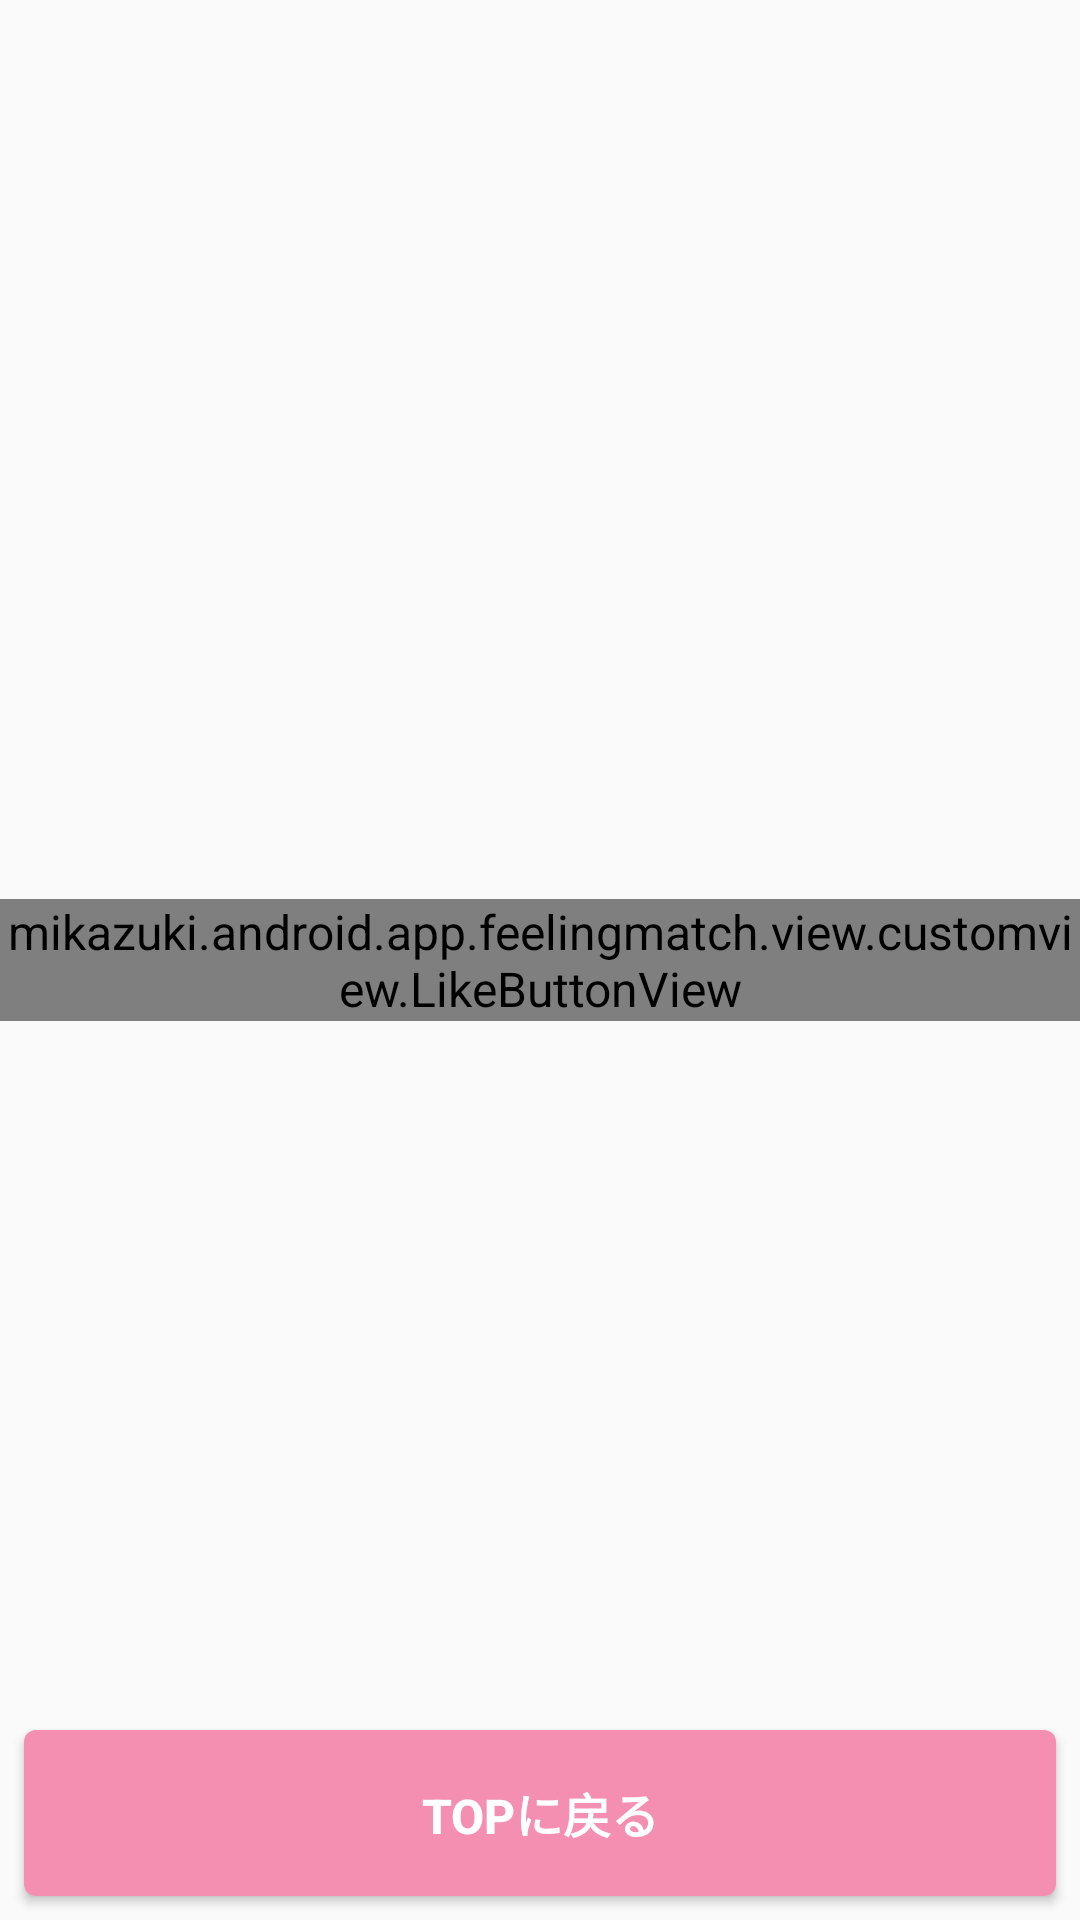

The Android layout XML behind this screen, and the referenced resources:
<!-- AndroidManifest.xml: activity theme AppTheme.NoActionBar -->
<!-- res/layout/activity_result.xml -->
<?xml version="1.0" encoding="utf-8"?>
<FrameLayout xmlns:android="http://schemas.android.com/apk/res/android"
    android:layout_width="match_parent"
    android:layout_height="match_parent">


    <mikazuki.android.app.feelingmatch.view.customview.LikeButtonView
        android:id="@+id/heart"
        android:layout_width="match_parent"
        android:layout_height="wrap_content"
        android:layout_gravity="center" />

    <TextView
        android:id="@+id/result"
        android:layout_width="wrap_content"
        android:layout_height="wrap_content"
        android:layout_gravity="center"
        android:textColor="@color/love"
        android:textSize="48sp" />

    <android.support.v7.widget.AppCompatButton
        android:id="@+id/go_top"
        style="@style/Button"
        android:layout_width="match_parent"
        android:layout_height="wrap_content"
        android:layout_gravity="bottom"
        android:text="TOPに戻る" />

</FrameLayout>
<!-- resources referenced by this layout -->
<resources>
  <color name="love">#c62828</color>
  <style name="Button" parent="Widget.AppCompat.Button">
          <item name="android:textStyle">bold</item>
          <item name="android:background">@drawable/background_btn_default</item>
          <item name="android:textColor">@android:color/white</item>
          <item name="android:textSize">16sp</item>
      </style>
  <style name="AppTheme.NoActionBar">
          <item name="windowActionBar">false</item>
          <item name="windowNoTitle">true</item>
      </style>
  <!-- drawable background_btn_default (drawable-v21) -->
  <?xml version="1.0" encoding="utf-8"?>
  <selector xmlns:android="http://schemas.android.com/apk/res/android">
      <item android:state_enabled="true">
          <ripple xmlns:android="http://schemas.android.com/apk/res/android" android:color="@color/colorAccentDark">
              <item android:drawable="@drawable/shape_btn_large" />
          </ripple>
      </item>
      <item android:drawable="@drawable/shape_btn_disabled_large" android:state_enabled="false" />
  </selector>
  <color name="colorAccentDark">#F06292</color>
  <!-- drawable shape_btn_large (drawable) -->
  <?xml version="1.0" encoding="utf-8"?>
  <inset xmlns:android="http://schemas.android.com/apk/res/android"
      android:insetBottom="8dp"
      android:insetLeft="8dp"
      android:insetRight="8dp"
      android:insetTop="8dp">
  
      <shape android:shape="rectangle">
          <corners android:radius="4dp" />
          <solid android:color="@color/colorAccent" />
          <padding
              android:bottom="16dp"
              android:left="16dp"
              android:right="16dp"
              android:top="16dp" />
      </shape>
  
  </inset>
  <!-- drawable shape_btn_disabled_large (drawable) -->
  <?xml version="1.0" encoding="utf-8"?>
  <inset xmlns:android="http://schemas.android.com/apk/res/android"
      android:insetBottom="8dp"
      android:insetLeft="8dp"
      android:insetRight="8dp"
      android:insetTop="8dp">
  
      <shape android:shape="rectangle">
          <corners android:radius="4dp" />
          <solid android:color="@color/greyLight" />
          <padding
              android:bottom="16dp"
              android:left="16dp"
              android:right="16dp"
              android:top="16dp" />
      </shape>
  
  </inset>
  <color name="colorAccent">#F48FB1</color>
  <color name="greyLight">#CFD8DC</color>
</resources>
